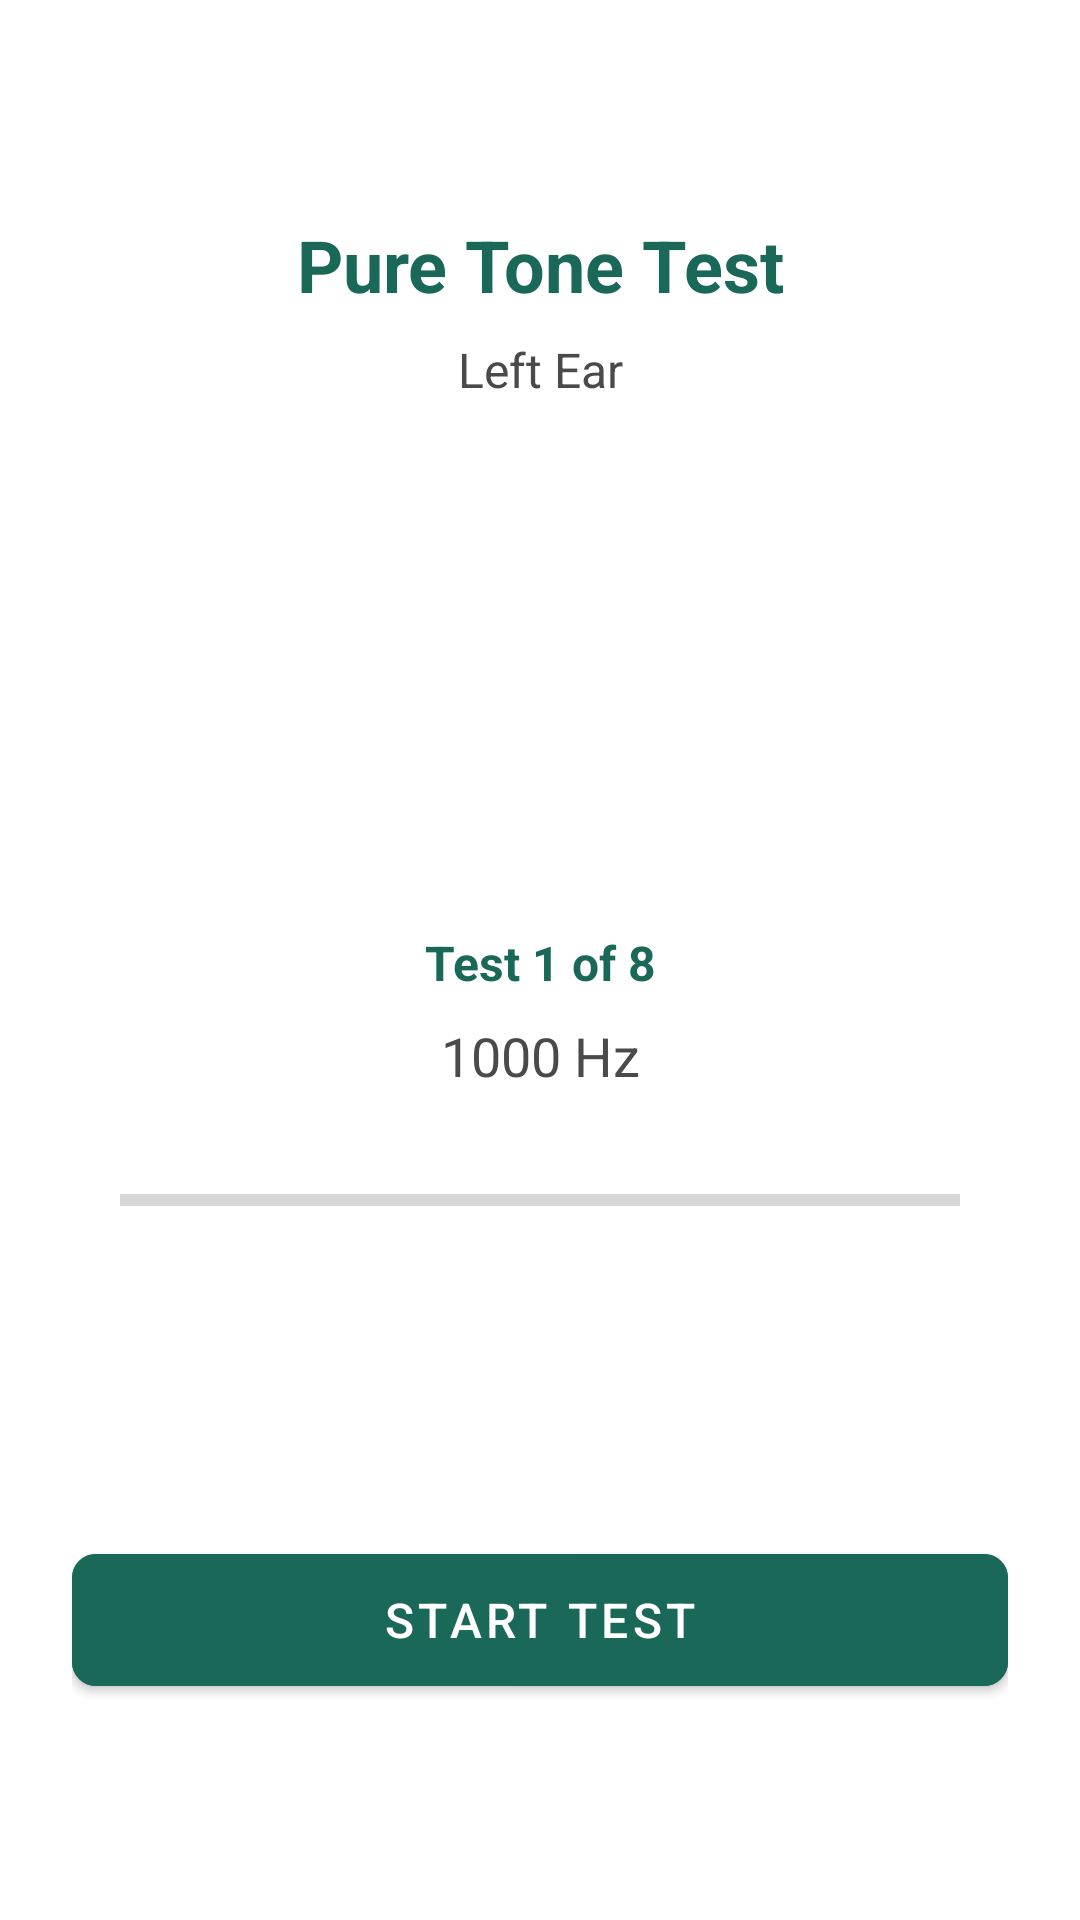

The Android layout XML behind this screen, and the referenced resources:
<!-- AndroidManifest.xml: application theme Theme.Audion -->
<!-- res/layout/activity_pure_tone_test_simplified.xml -->
<?xml version="1.0" encoding="utf-8"?>
<androidx.constraintlayout.widget.ConstraintLayout
    xmlns:android="http://schemas.android.com/apk/res/android"
    xmlns:app="http://schemas.android.com/apk/res-auto"
    android:layout_width="match_parent"
    android:layout_height="match_parent"
    android:background="@android:color/white"
    android:padding="24dp">

    
    <TextView
        android:id="@+id/title"
        android:layout_width="0dp"
        android:layout_height="wrap_content"
        android:text="Pure Tone Test"
        android:textColor="#1A6958"
        android:textSize="24sp"
        android:textStyle="bold"
        android:gravity="center"
        android:layout_marginTop="48dp"
        app:layout_constraintTop_toTopOf="parent"
        app:layout_constraintStart_toStartOf="parent"
        app:layout_constraintEnd_toEndOf="parent" />

    
    <TextView
        android:id="@+id/earLabel"
        android:layout_width="wrap_content"
        android:layout_height="wrap_content"
        android:text="Left Ear"
        android:textColor="#4A4A4A"
        android:textSize="16sp"
        android:layout_marginTop="8dp"
        app:layout_constraintTop_toBottomOf="@id/title"
        app:layout_constraintStart_toStartOf="parent"
        app:layout_constraintEnd_toEndOf="parent" />

    
    <ImageView
        android:id="@+id/imageViewEar"
        android:layout_width="120dp"
        android:layout_height="120dp"
        android:layout_marginTop="32dp"
        android:scaleType="fitCenter"
        android:contentDescription="Ear being tested"
        app:layout_constraintTop_toBottomOf="@id/earLabel"
        app:layout_constraintStart_toStartOf="parent"
        app:layout_constraintEnd_toEndOf="parent" />

    
    <TextView
        android:id="@+id/progressText"
        android:layout_width="wrap_content"
        android:layout_height="wrap_content"
        android:text="Test 1 of 8"
        android:textColor="#1A6958"
        android:textSize="16sp"
        android:textStyle="bold"
        android:layout_marginTop="24dp"
        app:layout_constraintTop_toBottomOf="@id/imageViewEar"
        app:layout_constraintStart_toStartOf="parent"
        app:layout_constraintEnd_toEndOf="parent" />

    
    <TextView
        android:id="@+id/frequencyText"
        android:layout_width="wrap_content"
        android:layout_height="wrap_content"
        android:text="1000 Hz"
        android:textColor="#4A4A4A"
        android:textSize="18sp"
        android:layout_marginTop="8dp"
        app:layout_constraintTop_toBottomOf="@id/progressText"
        app:layout_constraintStart_toStartOf="parent"
        app:layout_constraintEnd_toEndOf="parent" />

    
    <TextView
        android:id="@+id/frequencyDisplay"
        android:layout_width="wrap_content"
        android:layout_height="wrap_content"
        android:text="1000 Hz"
        android:textColor="#1A6958"
        android:textSize="20sp"
        android:textStyle="bold"
        android:layout_marginTop="8dp"
        android:visibility="gone"
        app:layout_constraintTop_toBottomOf="@id/frequencyText"
        app:layout_constraintStart_toStartOf="parent"
        app:layout_constraintEnd_toEndOf="parent" />

    
    <TextView
        android:id="@+id/instructionText"
        android:layout_width="0dp"
        android:layout_height="wrap_content"
        android:text="Press the button when you hear a tone"
        android:textColor="#4A4A4A"
        android:textSize="16sp"
        android:gravity="center"
        android:layout_marginTop="16dp"
        android:layout_marginHorizontal="16dp"
        android:visibility="gone"
        app:layout_constraintTop_toBottomOf="@id/frequencyDisplay"
        app:layout_constraintStart_toStartOf="parent"
        app:layout_constraintEnd_toEndOf="parent" />

    
    <TextView
        android:id="@+id/thresholdDisplay"
        android:layout_width="wrap_content"
        android:layout_height="wrap_content"
        android:text="Threshold: 30 dB HL"
        android:textColor="#4A4A4A"
        android:textSize="14sp"
        android:layout_marginTop="8dp"
        android:visibility="gone"
        app:layout_constraintTop_toBottomOf="@id/instructionText"
        app:layout_constraintStart_toStartOf="parent"
        app:layout_constraintEnd_toEndOf="parent" />

    
    <ProgressBar
        android:id="@+id/progressBar"
        style="?android:attr/progressBarStyleHorizontal"
        android:layout_width="0dp"
        android:layout_height="8dp"
        android:layout_marginTop="32dp"
        android:layout_marginHorizontal="16dp"
        android:max="100"
        android:progress="0"
        android:progressTint="#1A6958"
        app:layout_constraintTop_toBottomOf="@id/thresholdDisplay"
        app:layout_constraintStart_toStartOf="parent"
        app:layout_constraintEnd_toEndOf="parent" />

    
    <LinearLayout
        android:id="@+id/responseButtonsRow"
        android:layout_width="0dp"
        android:layout_height="wrap_content"
        android:orientation="horizontal"
        android:layout_marginTop="48dp"
        android:visibility="gone"
        app:layout_constraintTop_toBottomOf="@id/progressBar"
        app:layout_constraintStart_toStartOf="parent"
        app:layout_constraintEnd_toEndOf="parent"
        app:layout_constraintBottom_toTopOf="@id/buttonStart"
        app:layout_constraintVertical_bias="0.3">

        <com.google.android.material.button.MaterialButton
            android:id="@+id/buttonNotHeard"
            android:layout_width="0dp"
            android:layout_height="64dp"
            android:layout_weight="1"
            android:layout_marginEnd="8dp"
            android:text="Can't Hear"
            android:textSize="16sp"
            android:textColor="#D32F2F"
            android:backgroundTint="@android:color/white"
            android:strokeColor="#D32F2F"
            app:strokeWidth="2dp"
            app:cornerRadius="8dp" />

        <com.google.android.material.button.MaterialButton
            android:id="@+id/buttonHeard"
            android:layout_width="0dp"
            android:layout_height="64dp"
            android:layout_weight="1"
            android:layout_marginStart="8dp"
            android:text="Can Hear"
            android:textSize="16sp"
            android:textColor="@android:color/white"
            android:backgroundTint="#1A6958"
            app:cornerRadius="8dp" />

    </LinearLayout>

    
    <com.google.android.material.button.MaterialButton
        android:id="@+id/buttonStart"
        android:layout_width="0dp"
        android:layout_height="56dp"
        android:text="Start Test"
        android:textSize="16sp"
        android:textColor="@android:color/white"
        android:backgroundTint="#1A6958"
        android:layout_marginBottom="48dp"
        app:cornerRadius="8dp"
        app:layout_constraintBottom_toBottomOf="parent"
        app:layout_constraintStart_toStartOf="parent"
        app:layout_constraintEnd_toEndOf="parent" />

</androidx.constraintlayout.widget.ConstraintLayout>
<!-- resources referenced by this layout -->
<resources>
  <style name="Theme.Audion" parent="Theme.MaterialComponents.DayNight.NoActionBar">
          
          <item name="colorPrimary">@color/primary</item>
          <item name="colorPrimaryVariant">@color/primary</item>
          <item name="colorOnPrimary">@color/white</item>
          
          
          <item name="colorSecondary">@color/primary</item>
          <item name="colorSecondaryVariant">@color/primary</item>
          <item name="colorOnSecondary">@color/black</item>
  
          
          <item name="android:statusBarColor">@android:color/white</item>
          <item name="android:windowLightStatusBar" tools:targetApi="m">true</item>
  
          
          <item name="android:navigationBarColor">@android:color/white</item>
          <item name="android:windowLightNavigationBar" tools:targetApi="o">true</item>
  
          <item name="android:windowDrawsSystemBarBackgrounds">true</item>
  
          
          <item name="windowActionBar">false</item>
          <item name="windowNoTitle">true</item>
      </style>
  <color name="primary">#0F766E</color>
  <color name="white">#FFFFFFFF</color>
  <color name="black">#FF000000</color>
</resources>
